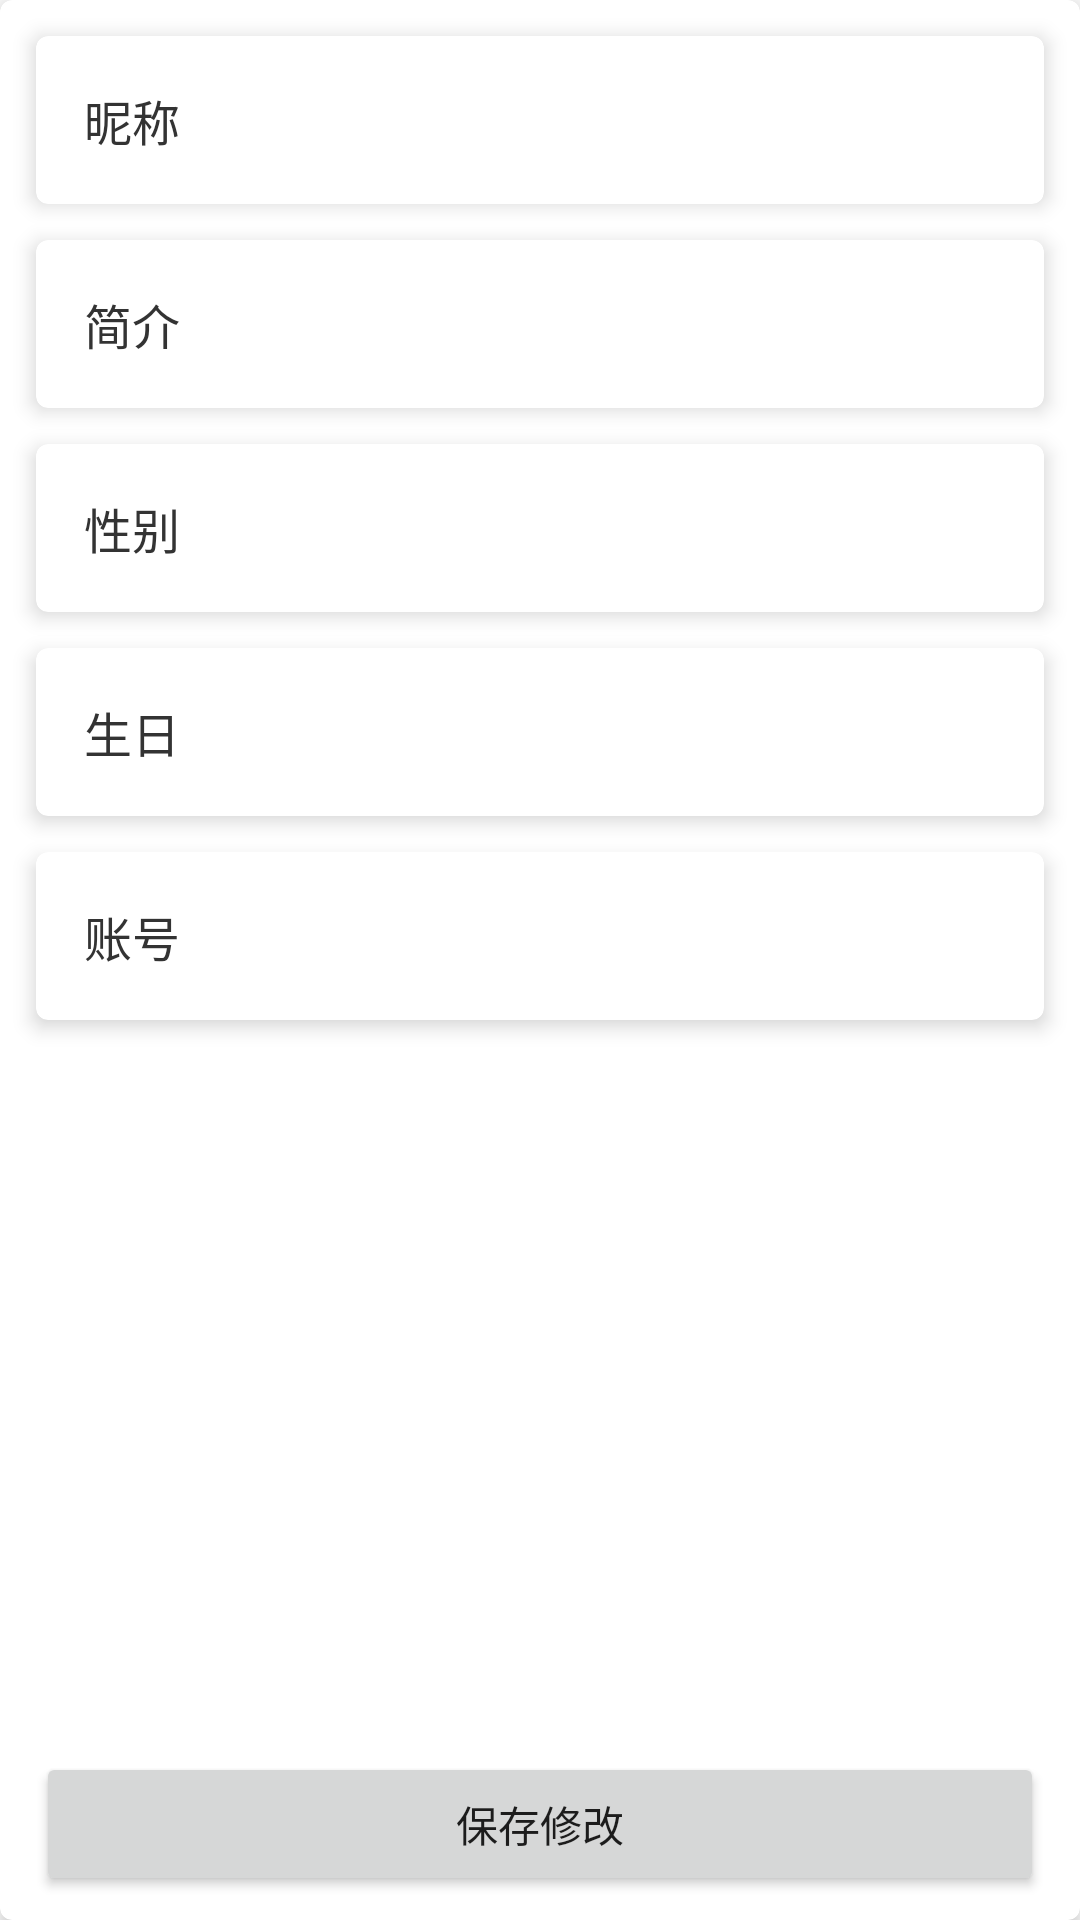

Here is an Android app screen rendered from its layout file. Give the layout XML and the strings, colors and styles it references.
<!-- AndroidManifest.xml: application theme Theme.VideoShare -->
<!-- res/layout/activity_user_info.xml -->
<?xml version="1.0" encoding="utf-8"?>
<androidx.cardview.widget.CardView xmlns:android="http://schemas.android.com/apk/res/android"
    xmlns:app="http://schemas.android.com/apk/res-auto"
    xmlns:tools="http://schemas.android.com/tools"
    android:layout_width="match_parent"
    android:layout_height="match_parent"
    android:layout_margin="8dp"
    android:orientation="vertical"
    app:cardCornerRadius="4dp"
    app:cardElevation="4dp">

    <LinearLayout
        android:layout_width="match_parent"
        android:layout_height="match_parent"
        android:orientation="vertical">

        <androidx.cardview.widget.CardView
            android:layout_width="match_parent"
            android:layout_height="wrap_content"
            android:layout_margin="12dp"
            app:cardCornerRadius="4dp"
            app:cardElevation="4dp">

            <LinearLayout
                android:id="@+id/nickname_layout"
                android:layout_width="match_parent"
                android:layout_height="wrap_content"
                android:gravity="center_vertical"
                android:orientation="horizontal"
                android:padding="16dp">

                <TextView
                    android:layout_width="72dp"
                    android:layout_height="wrap_content"
                    android:text="昵称"
                    android:textColor="@color/gray_333"
                    android:textSize="16sp" />

                <TextView
                    android:id="@+id/nickname"
                    android:layout_width="0dp"
                    android:layout_height="wrap_content"
                    android:layout_weight="1"
                    android:textColor="@color/black"
                    android:textSize="16sp"
                    tools:text="新用户" />

                <ImageView
                    android:layout_width="24dp"
                    android:layout_height="24dp"
                    android:src="@drawable/ic_baseline_keyboard_arrow_right_24"
                    app:tint="@color/gray_333" />

            </LinearLayout>

        </androidx.cardview.widget.CardView>

        <androidx.cardview.widget.CardView
            android:layout_width="match_parent"
            android:layout_height="wrap_content"
            android:layout_marginStart="12dp"
            android:layout_marginEnd="12dp"
            android:layout_marginBottom="12dp"
            app:cardCornerRadius="4dp"
            app:cardElevation="4dp">

            <LinearLayout
                android:id="@+id/des_layout"
                android:layout_width="match_parent"
                android:layout_height="wrap_content"
                android:gravity="center_vertical"
                android:orientation="horizontal"
                android:padding="16dp">

                <TextView
                    android:layout_width="72dp"
                    android:layout_height="wrap_content"
                    android:text="简介"
                    android:textColor="@color/gray_333"
                    android:textSize="16sp" />

                <TextView
                    android:id="@+id/des"
                    android:layout_width="0dp"
                    android:layout_height="wrap_content"
                    android:layout_weight="1"
                    android:textColor="@color/black"
                    android:textSize="16sp"
                    tools:text="个人简介内容内容" />

                <ImageView
                    android:layout_width="24dp"
                    android:layout_height="24dp"
                    android:src="@drawable/ic_baseline_keyboard_arrow_right_24"
                    app:tint="@color/gray_333" />

            </LinearLayout>

        </androidx.cardview.widget.CardView>

        <androidx.cardview.widget.CardView
            android:layout_width="match_parent"
            android:layout_height="wrap_content"
            android:layout_marginStart="12dp"
            android:layout_marginEnd="12dp"
            android:layout_marginBottom="12dp"
            app:cardCornerRadius="4dp"
            app:cardElevation="4dp">

            <LinearLayout
                android:id="@+id/gender_layout"
                android:layout_width="match_parent"
                android:layout_height="wrap_content"
                android:gravity="center_vertical"
                android:orientation="horizontal"
                android:padding="16dp">

                <TextView
                    android:layout_width="72dp"
                    android:layout_height="wrap_content"
                    android:text="性别"
                    android:textColor="@color/gray_333"
                    android:textSize="16sp" />

                <TextView
                    android:id="@+id/gender"
                    android:layout_width="0dp"
                    android:layout_height="wrap_content"
                    android:layout_weight="1"
                    android:textColor="@color/black"
                    android:textSize="16sp"
                    tools:text="男" />

                <ImageView
                    android:layout_width="24dp"
                    android:layout_height="24dp"
                    android:src="@drawable/ic_baseline_keyboard_arrow_right_24"
                    app:tint="@color/gray_333" />

            </LinearLayout>

        </androidx.cardview.widget.CardView>

        <androidx.cardview.widget.CardView
            android:layout_width="match_parent"
            android:layout_height="wrap_content"
            android:layout_marginStart="12dp"
            android:layout_marginEnd="12dp"
            android:layout_marginBottom="12dp"
            app:cardCornerRadius="4dp"
            app:cardElevation="4dp">

            <LinearLayout
                android:id="@+id/birthday_layout"
                android:layout_width="match_parent"
                android:layout_height="wrap_content"
                android:gravity="center_vertical"
                android:orientation="horizontal"
                android:padding="16dp">

                <TextView
                    android:layout_width="72dp"
                    android:layout_height="wrap_content"
                    android:text="生日"
                    android:textColor="@color/gray_333"
                    android:textSize="16sp" />

                <TextView
                    android:id="@+id/birthday"
                    android:layout_width="0dp"
                    android:layout_height="wrap_content"
                    android:layout_weight="1"
                    android:textColor="@color/black"
                    android:textSize="16sp"
                    tools:text="2000-01-01" />

                <ImageView
                    android:layout_width="24dp"
                    android:layout_height="24dp"
                    android:src="@drawable/ic_baseline_keyboard_arrow_right_24"
                    app:tint="@color/gray_333" />

            </LinearLayout>

        </androidx.cardview.widget.CardView>

        <androidx.cardview.widget.CardView
            android:layout_width="match_parent"
            android:layout_height="wrap_content"
            android:layout_marginStart="12dp"
            android:layout_marginEnd="12dp"
            android:layout_marginBottom="12dp"
            app:cardCornerRadius="4dp"
            app:cardElevation="4dp">

            <LinearLayout
                android:id="@+id/username_layout"
                android:layout_width="match_parent"
                android:layout_height="wrap_content"
                android:gravity="center_vertical"
                android:orientation="horizontal"
                android:padding="16dp">

                <TextView
                    android:layout_width="72dp"
                    android:layout_height="wrap_content"
                    android:text="账号"
                    android:textColor="@color/gray_333"
                    android:textSize="16sp" />

                <TextView
                    android:id="@+id/username"
                    android:layout_width="0dp"
                    android:layout_height="wrap_content"
                    android:layout_weight="1"
                    android:textColor="@color/black"
                    android:textSize="16sp"
                    tools:text="user0" />

                <ImageView
                    android:layout_width="24dp"
                    android:layout_height="24dp"
                    android:src="@drawable/ic_baseline_keyboard_arrow_right_24"
                    app:tint="@color/gray_333" />

            </LinearLayout>

        </androidx.cardview.widget.CardView>

        <View
            android:layout_width="0dp"
            android:layout_height="0dp"
            android:layout_weight="1" />

        <Button
            android:id="@+id/save"
            android:layout_width="match_parent"
            android:layout_height="wrap_content"
            android:layout_marginStart="12dp"
            android:layout_marginEnd="12dp"
            android:layout_marginBottom="8dp"
            android:text="保存修改" />

    </LinearLayout>

</androidx.cardview.widget.CardView>
<!-- resources referenced by this layout -->
<resources>
  <color name="black">#FF000000</color>
  <color name="gray_333">#333333</color>
  <style name="Theme.VideoShare" parent="Theme.MaterialComponents.DayNight.DarkActionBar">
          
  
          <item name="colorPrimary">@color/teal_200</item>
  
          <item name="colorPrimaryVariant">@color/teal_700</item>
          <item name="colorOnPrimary">@color/white</item>
          
          <item name="colorSecondary">@color/teal_200</item>
          <item name="colorSecondaryVariant">@color/teal_700</item>
          <item name="colorOnSecondary">@color/black</item>
          
          <item name="android:statusBarColor" tools:targetApi="l">?attr/colorPrimaryVariant</item>
          
      </style>
  <color name="teal_200">#FF03DAC5</color>
  <color name="teal_700">#FF018786</color>
  <color name="white">#FFFFFFFF</color>
</resources>
